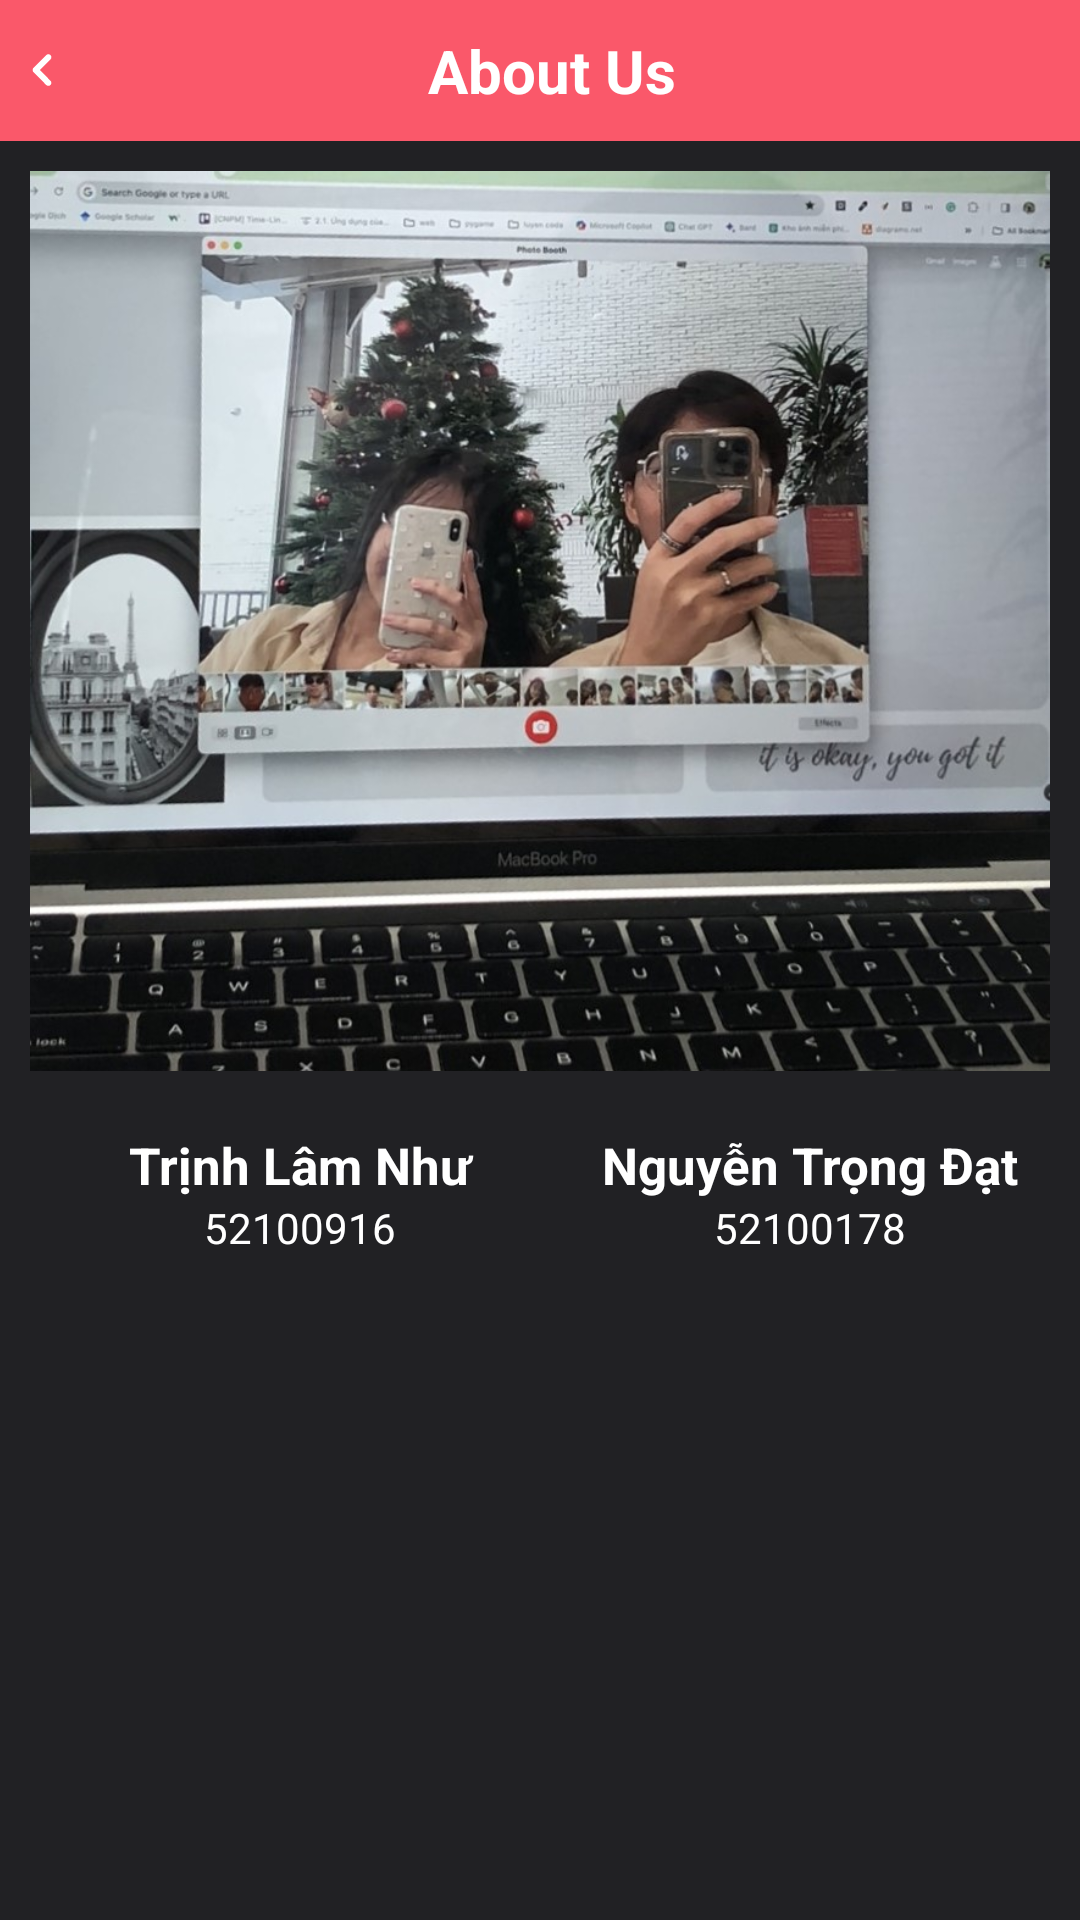

Android layout source for this screen:
<!-- AndroidManifest.xml: application theme Base.Theme.Vibe -->
<!-- res/layout/fragment_about_us.xml -->
<?xml version="1.0" encoding="utf-8"?>
<LinearLayout xmlns:android="http://schemas.android.com/apk/res/android"
    xmlns:tools="http://schemas.android.com/tools"
    android:layout_width="match_parent"
    xmlns:app="http://schemas.android.com/apk/res-auto"
    android:orientation="vertical"
    android:background="#212124"
    android:layout_height="match_parent"
    tools:context=".fragments.AboutUsFragment">

    <TextView
        android:layout_width="match_parent"
        android:layout_height="wrap_content"
        android:text="About Us"
        android:textColor="@color/white"
        android:padding="10dp"
        android:textSize="20sp"
        android:gravity="center"
        android:background="#fa586a"
        android:textStyle="bold"
        android:drawableLeft="@drawable/left_arrow"/>

    <LinearLayout
        android:layout_width="match_parent"
        android:layout_height="wrap_content"
        android:padding="10dp"
        android:gravity="center_vertical">

        <LinearLayout
            android:orientation="vertical"
            android:layout_width="match_parent"
            android:layout_height="wrap_content"
            android:gravity="center_horizontal">
            <com.google.android.material.imageview.ShapeableImageView
                android:id="@+id/imvUserAvatar"
                android:layout_width="match_parent"
                android:layout_height="300dp"
                android:adjustViewBounds="true"
                android:scaleType="centerCrop"
                android:src="@drawable/about_us" />
        </LinearLayout>


    </LinearLayout>

    <LinearLayout
        android:layout_width="match_parent"
        android:layout_height="wrap_content"
        android:padding="10dp"
        android:gravity="center_vertical">

        <LinearLayout
            android:layout_width="0dp"
            android:gravity="center_vertical"
            android:layout_height="match_parent"
            android:layout_weight="1"
            android:orientation="vertical"
            android:layout_marginLeft="10dp">

            <TextView
                android:layout_width="match_parent"
                android:layout_height="wrap_content"
                android:text="Trịnh Lâm Như"
                android:textAlignment="center"
                android:textColor="@color/white"
                android:textSize="17sp"
                android:textStyle="bold" />

            <TextView
                android:layout_width="match_parent"
                android:layout_height="wrap_content"
                android:textAlignment="center"
                android:textColor="@color/white"
                android:text="52100916" />

        </LinearLayout>

        <LinearLayout
            android:layout_width="0dp"
            android:gravity="center_vertical"
            android:layout_height="match_parent"
            android:layout_weight="1"

            android:orientation="vertical"
            android:layout_marginLeft="10dp">

            <TextView
                android:id="@+id/tvUserName"
                android:layout_width="match_parent"
                android:layout_height="wrap_content"
                android:text="Nguyễn Trọng Đạt"
                android:textAlignment="center"
                android:textColor="@color/white"
                android:textSize="17sp"
                android:textStyle="bold" />

            <TextView
                android:id="@+id/tvUserPhone"
                android:layout_width="match_parent"
                android:layout_height="wrap_content"
                android:textAlignment="center"
                android:textColor="@color/white"
                android:text="52100178" />

        </LinearLayout>

    </LinearLayout>

</LinearLayout>
<!-- resources referenced by this layout -->
<resources>
  <color name="white">#FFFFFFFF</color>
  <!-- drawable about_us: jpg bitmap (drawable, 148917 bytes) -->
  <!-- drawable left_arrow (drawable) -->
  <vector xmlns:android="http://schemas.android.com/apk/res/android"
      android:width="8dp"
      android:height="12dp"
      android:viewportWidth="8"
      android:viewportHeight="12">
    <path
        android:pathData="M3.29,6L6.83,2.46C7.016,2.273 7.121,2.019 7.121,1.755C7.121,1.491 7.016,1.238 6.83,1.05C6.737,0.956 6.626,0.882 6.505,0.831C6.383,0.781 6.252,0.754 6.12,0.754C5.988,0.754 5.857,0.781 5.735,0.831C5.614,0.882 5.503,0.956 5.41,1.05L1.17,5.29C1.076,5.383 1.002,5.494 0.951,5.616C0.9,5.737 0.874,5.868 0.874,6C0.874,6.132 0.9,6.263 0.951,6.385C1.002,6.507 1.076,6.617 1.17,6.71L5.41,11C5.503,11.093 5.614,11.166 5.736,11.216C5.858,11.266 5.988,11.291 6.12,11.29C6.252,11.291 6.382,11.266 6.504,11.216C6.626,11.166 6.737,11.093 6.83,11C7.016,10.813 7.121,10.559 7.121,10.295C7.121,10.031 7.016,9.778 6.83,9.59L3.29,6Z"
        android:fillColor="#ffffff"/>
  </vector>
  <style name="Base.Theme.Vibe" parent="Theme.Material3.DayNight.NoActionBar">
          
          
          <item name="windowNoTitle">true</item>
          <item name="android:windowFullscreen">true</item>
          <item name="android:windowTranslucentStatus">true</item>
          
          <item name="colorPrimary">@color/black</item>
          <item name="colorPrimaryVariant">@color/white</item>
          <item name="colorOnPrimary">@color/white</item>
          
          <item name="colorSecondary">@color/white</item>
          <item name="colorSecondaryVariant">@color/white</item>
          <item name="colorOnSecondary">@color/black</item>
          
          <item name="android:statusBarColor">?attr/transitionShapeAppearance</item>
          
          <item name="iconTintColor">@color/FlatWhite</item>
  
          <item name="bottomNavigationStyle">@style/Widget.Vibe.BottomNavigationView</item>
      </style>
  <color name="black">#FF000000</color>
  <color name="FlatWhite">#F5F5F5</color>
  <style name="Widget.Vibe.BottomNavigationView" parent="Widget.MaterialComponents.BottomNavigationView">
          
  
      </style>
</resources>
